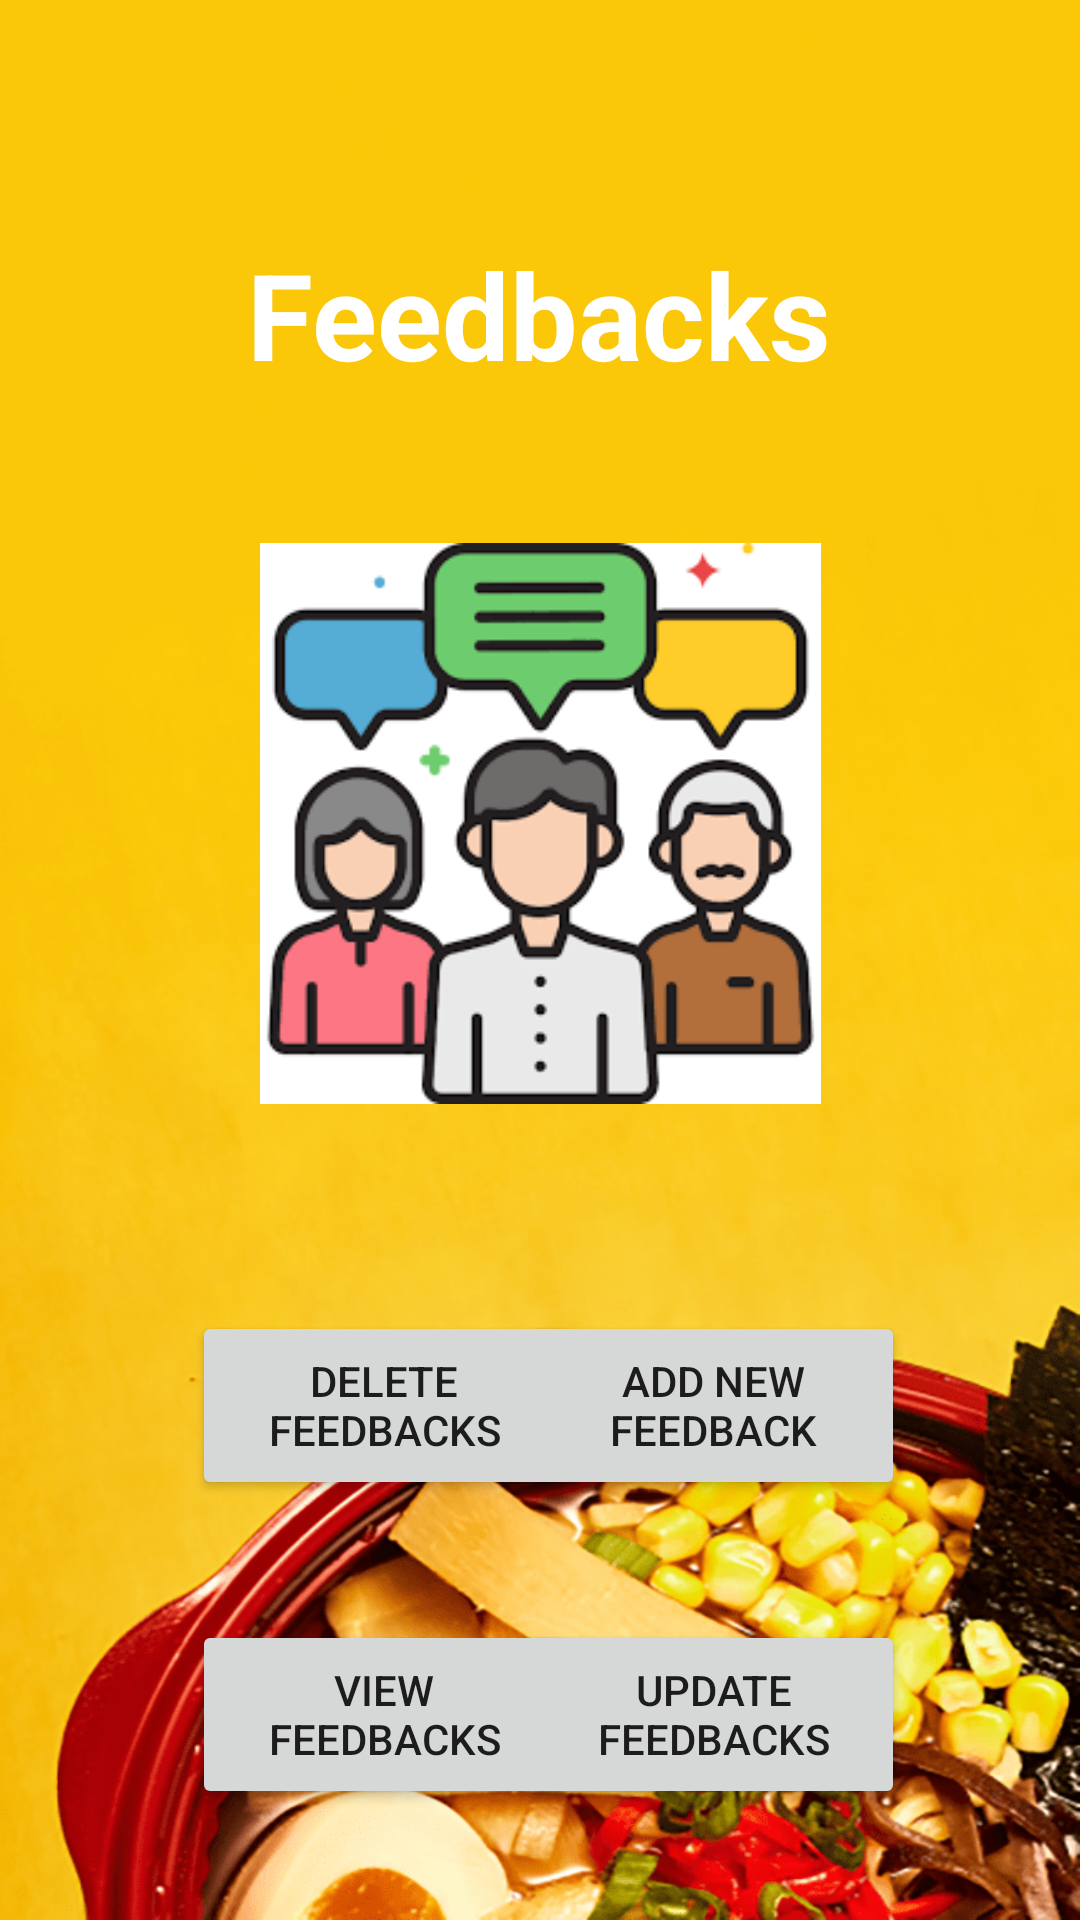

This screen was rendered from an Android layout file. Write that file and the resources it references.
<!-- AndroidManifest.xml: application theme Theme.HungryHero -->
<!-- res/layout/activity_main.xml -->
<?xml version="1.0" encoding="utf-8"?>
<androidx.constraintlayout.widget.ConstraintLayout xmlns:android="http://schemas.android.com/apk/res/android"
    xmlns:app="http://schemas.android.com/apk/res-auto"
    xmlns:tools="http://schemas.android.com/tools"
    android:layout_width="match_parent"
    android:layout_height="match_parent"
    android:background="@drawable/background"
    tools:context=".MainActivity">

    <ImageView
        android:id="@+id/imageView"
        android:layout_width="187dp"
        android:layout_height="245dp"
        android:layout_marginTop="152dp"
        app:layout_constraintEnd_toEndOf="parent"
        app:layout_constraintStart_toStartOf="parent"
        app:layout_constraintTop_toTopOf="parent"
        app:srcCompat="@drawable/med" />

    <Button
        android:id="@+id/AvailableStock"
        android:layout_width="128dp"
        android:layout_height="63dp"
        android:layout_marginStart="64dp"
        android:layout_marginTop="40dp"
        android:text="@string/available_stock"
        app:layout_constraintStart_toStartOf="parent"
        app:layout_constraintTop_toBottomOf="@+id/imageView" />

    <Button
        android:id="@+id/AddNewStock"
        android:layout_width="128dp"
        android:layout_height="63dp"
        android:layout_marginTop="40dp"
        android:layout_marginEnd="64dp"
        android:text="@string/add_new_stock"
        app:layout_constraintEnd_toEndOf="parent"
        app:layout_constraintHorizontal_bias="0.777"
        app:layout_constraintStart_toEndOf="@+id/AvailableStock"
        app:layout_constraintTop_toBottomOf="@+id/imageView" />

    <Button
        android:id="@+id/RequestedStock"
        android:layout_width="128dp"
        android:layout_height="63dp"
        android:layout_marginStart="64dp"
        android:layout_marginTop="40dp"
        android:text="@string/requested_stock"
        app:layout_constraintStart_toStartOf="parent"
        app:layout_constraintTop_toBottomOf="@+id/AvailableStock" />

    <Button
        android:id="@+id/UpdateStock"
        android:layout_width="128dp"
        android:layout_height="63dp"
        android:layout_marginTop="40dp"
        android:layout_marginEnd="64dp"
        android:text="@string/update_stock"
        app:layout_constraintEnd_toEndOf="parent"
        app:layout_constraintHorizontal_bias="0.777"
        app:layout_constraintStart_toEndOf="@+id/RequestedStock"
        app:layout_constraintTop_toBottomOf="@+id/AddNewStock" />

    <TextView
        android:id="@+id/textView2"
        android:layout_width="wrap_content"
        android:layout_height="wrap_content"
        android:text="@string/stock"
        android:textSize="40sp"
        android:textStyle="bold"
        android:textColor="@color/white"
        app:layout_constraintBottom_toTopOf="@+id/imageView"
        app:layout_constraintEnd_toEndOf="parent"
        app:layout_constraintHorizontal_bias="0.498"
        app:layout_constraintStart_toStartOf="parent"
        app:layout_constraintTop_toTopOf="parent"
        app:layout_constraintVertical_bias="0.789" />

</androidx.constraintlayout.widget.ConstraintLayout>
<!-- resources referenced by this layout -->
<resources>
  <color name="white">#FFFFFFFF</color>
  <!-- drawable background: png bitmap (drawable, 271379 bytes) -->
  <!-- drawable med: jpg bitmap (drawable, 8209 bytes) -->
  <string name="add_new_stock">Add New Feedback</string>
  <string name="available_stock">Delete Feedbacks</string>
  <string name="requested_stock">View Feedbacks</string>
  <string name="stock">Feedbacks</string>
  <string name="update_stock">Update Feedbacks</string>
  <style name="Theme.HungryHero" parent="Theme.MaterialComponents.DayNight.DarkActionBar">
          
          <item name="colorPrimary">@color/purple_500</item>
          <item name="colorPrimaryVariant">@color/purple_700</item>
          <item name="colorOnPrimary">@color/white</item>
          
          <item name="colorSecondary">@color/teal_200</item>
          <item name="colorSecondaryVariant">@color/teal_700</item>
          <item name="colorOnSecondary">@color/black</item>
          
          <item name="android:statusBarColor">?attr/colorPrimaryVariant</item>
          
      </style>
  <color name="purple_500">#FF6200EE</color>
  <color name="purple_700">#FF3700B3</color>
  <color name="teal_200">#FF03DAC5</color>
  <color name="teal_700">#FF018786</color>
  <color name="black">#FF000000</color>
</resources>
